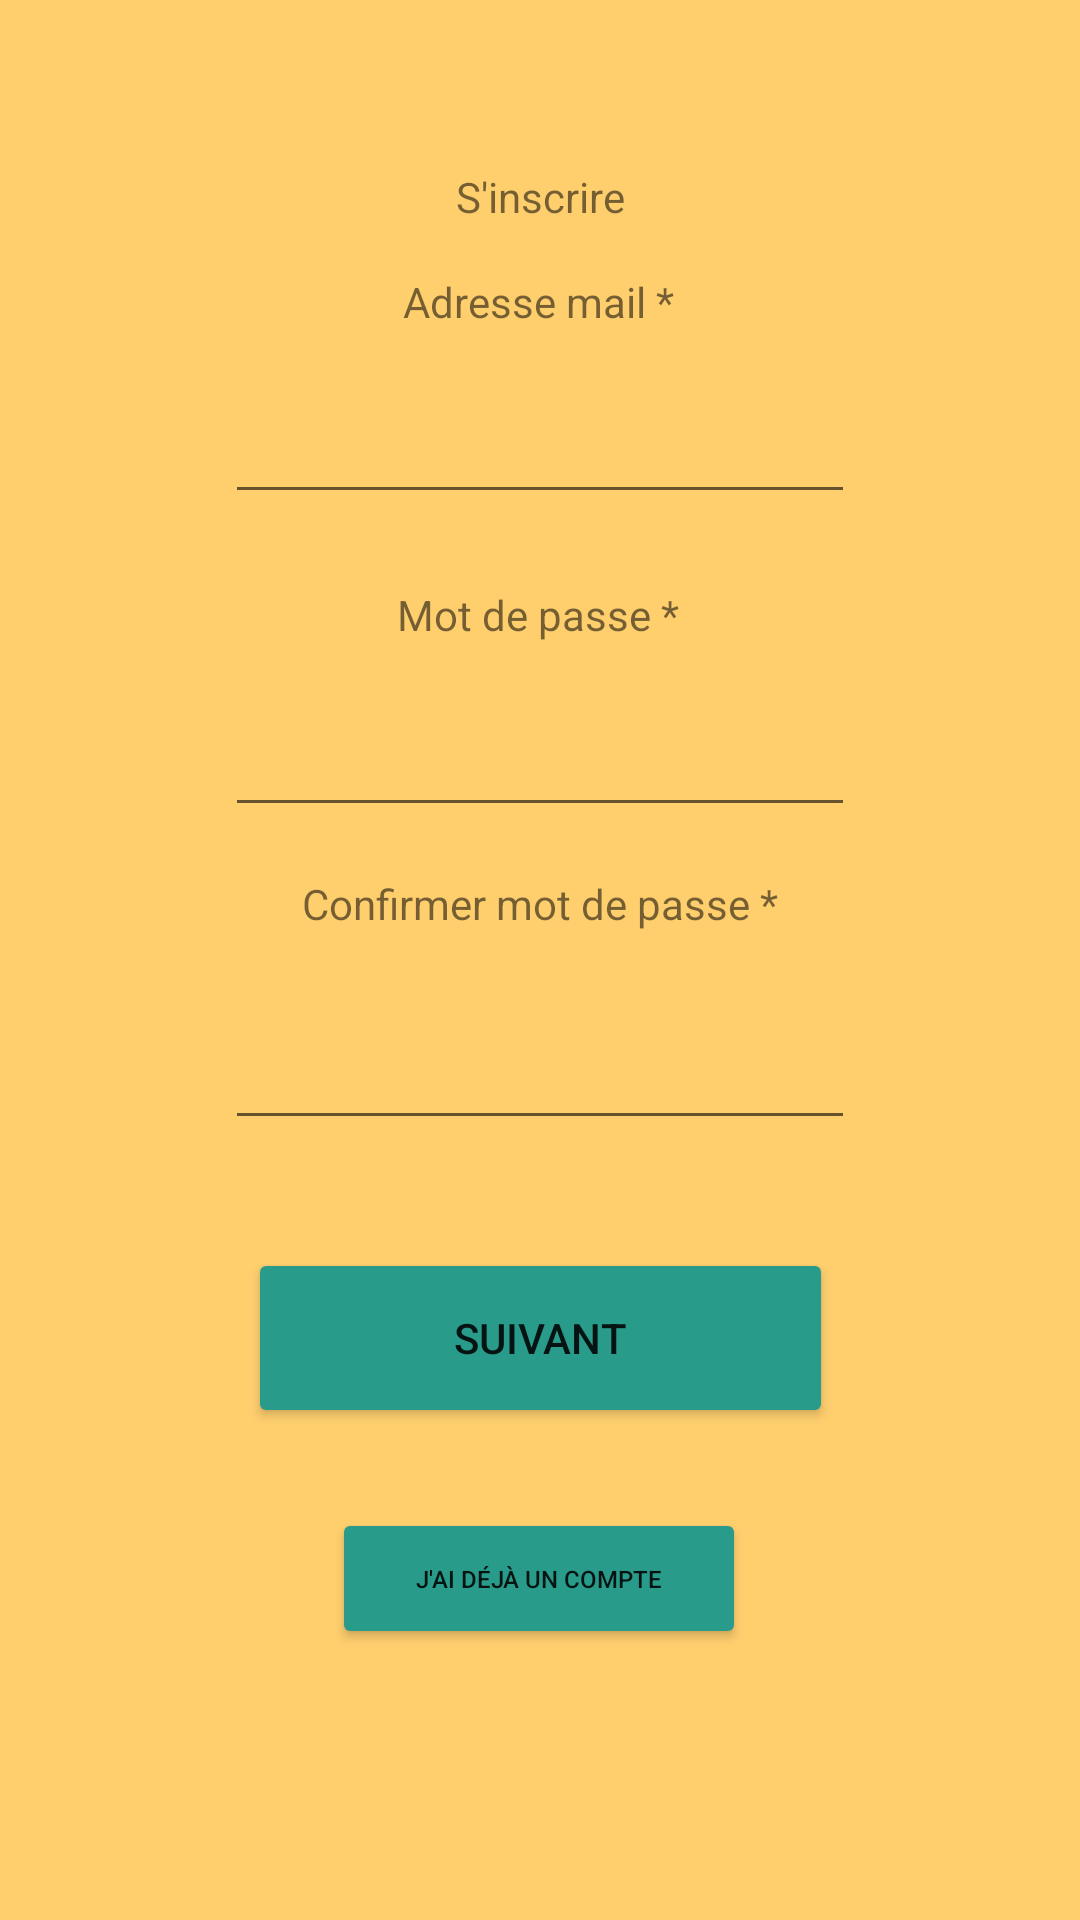

Write the Android layout XML for this screen, with the resource values it uses.
<!-- AndroidManifest.xml: application theme Theme.AppSLAM -->
<!-- res/layout/activity_inscrire.xml -->
<?xml version="1.0" encoding="utf-8"?>
<androidx.constraintlayout.widget.ConstraintLayout xmlns:android="http://schemas.android.com/apk/res/android"
    xmlns:app="http://schemas.android.com/apk/res-auto"
    xmlns:tools="http://schemas.android.com/tools"
    android:layout_width="match_parent"
    android:layout_height="match_parent"
    android:background="#ffcf6e"
    tools:context=".inscrireActivity">

    <Button
        android:id="@+id/inscrireButtonInscrire2"
        android:layout_width="195dp"
        android:layout_height="60dp"
        android:layout_marginTop="36dp"
        android:backgroundTint="#299B8A"
        android:onClick="onInscrireButtonInscrire"
        android:text="Suivant"
        app:layout_constraintEnd_toEndOf="parent"
        app:layout_constraintStart_toStartOf="parent"
        app:layout_constraintTop_toBottomOf="@+id/editTextPasswordConfirm" />

    <Button
        android:id="@+id/connectButtonInscrire"
        android:layout_width="138dp"
        android:layout_height="47dp"
        android:backgroundTint="#299B8A"
        android:onClick="onConnectButtonInscrire"
        android:text="J'ai déjà un compte"
        android:textSize="8sp"
        app:layout_constraintBottom_toBottomOf="parent"
        app:layout_constraintEnd_toEndOf="parent"
        app:layout_constraintHorizontal_bias="0.498"
        app:layout_constraintStart_toStartOf="parent"
        app:layout_constraintTop_toBottomOf="@+id/inscrireButtonInscrire2"
        app:layout_constraintVertical_bias="0.229" />

    <TextView
        android:id="@+id/textView2"
        android:layout_width="wrap_content"
        android:layout_height="wrap_content"
        android:layout_marginTop="16dp"
        android:text="Adresse mail *"
        app:layout_constraintEnd_toEndOf="parent"
        app:layout_constraintHorizontal_bias="0.498"
        app:layout_constraintStart_toStartOf="parent"
        app:layout_constraintTop_toBottomOf="@+id/textView3" />

    <TextView
        android:id="@+id/textView"
        android:layout_width="wrap_content"
        android:layout_height="wrap_content"
        android:layout_marginTop="24dp"
        android:text="Mot de passe *"
        app:layout_constraintEnd_toEndOf="parent"
        app:layout_constraintHorizontal_bias="0.498"
        app:layout_constraintStart_toStartOf="parent"
        app:layout_constraintTop_toBottomOf="@+id/editTextMail" />

    <TextView
        android:id="@+id/textView3"
        android:layout_width="wrap_content"
        android:layout_height="wrap_content"
        android:layout_marginTop="56dp"
        android:text="S'inscrire"
        app:layout_constraintEnd_toEndOf="parent"
        app:layout_constraintStart_toStartOf="parent"
        app:layout_constraintTop_toTopOf="parent" />

    <EditText
        android:id="@+id/editTextMail"
        android:layout_width="wrap_content"
        android:layout_height="wrap_content"
        android:layout_marginTop="20dp"
        android:ems="10"
        android:inputType="textPersonName"
        app:layout_constraintEnd_toEndOf="parent"
        app:layout_constraintStart_toStartOf="parent"
        app:layout_constraintTop_toBottomOf="@+id/textView2" />

    <EditText
        android:id="@+id/editTextPassword"
        android:layout_width="wrap_content"
        android:layout_height="wrap_content"
        android:layout_marginTop="20dp"
        android:ems="10"
        android:inputType="textPersonName"
        android:password="true"
        app:layout_constraintEnd_toEndOf="parent"
        app:layout_constraintStart_toStartOf="parent"
        app:layout_constraintTop_toBottomOf="@+id/textView" />

    <TextView
        android:id="@+id/textView4"
        android:layout_width="wrap_content"
        android:layout_height="wrap_content"
        android:layout_marginTop="16dp"
        android:text="Confirmer mot de passe *"
        app:layout_constraintEnd_toEndOf="parent"
        app:layout_constraintStart_toStartOf="parent"
        app:layout_constraintTop_toBottomOf="@+id/editTextPassword" />

    <EditText
        android:id="@+id/editTextPasswordConfirm"
        android:layout_width="wrap_content"
        android:layout_height="wrap_content"
        android:layout_marginTop="28dp"
        android:ems="10"
        android:inputType="textPersonName"
        android:password="true"
        app:layout_constraintEnd_toEndOf="parent"
        app:layout_constraintStart_toStartOf="parent"
        app:layout_constraintTop_toBottomOf="@+id/textView4" />

</androidx.constraintlayout.widget.ConstraintLayout>
<!-- resources referenced by this layout -->
<resources>
  <style name="Theme.AppSLAM" parent="Theme.MaterialComponents.DayNight.NoActionBar">
          
          <item name="colorPrimary">@color/purple_500</item>
          <item name="colorPrimaryVariant">@color/purple_700</item>
          <item name="colorOnPrimary">@color/white</item>
          
          <item name="colorSecondary">@color/teal_200</item>
          <item name="colorSecondaryVariant">@color/teal_700</item>
          <item name="colorOnSecondary">@color/black</item>
          
          <item name="android:statusBarColor" tools:targetApi="l">?attr/colorPrimaryVariant</item>
          
      </style>
  <!-- not gathered from this repository: default colours our renderer supplied (Android Studio template values) -->
  <color name="purple_500">#FF6200EE</color>
  <color name="purple_700">#FF3700B3</color>
  <color name="teal_200">#FF03DAC5</color>
  <color name="teal_700">#FF018786</color>
  <color name="black">#FF000000</color>
  <color name="white">#FFFFFFFF</color>
</resources>
